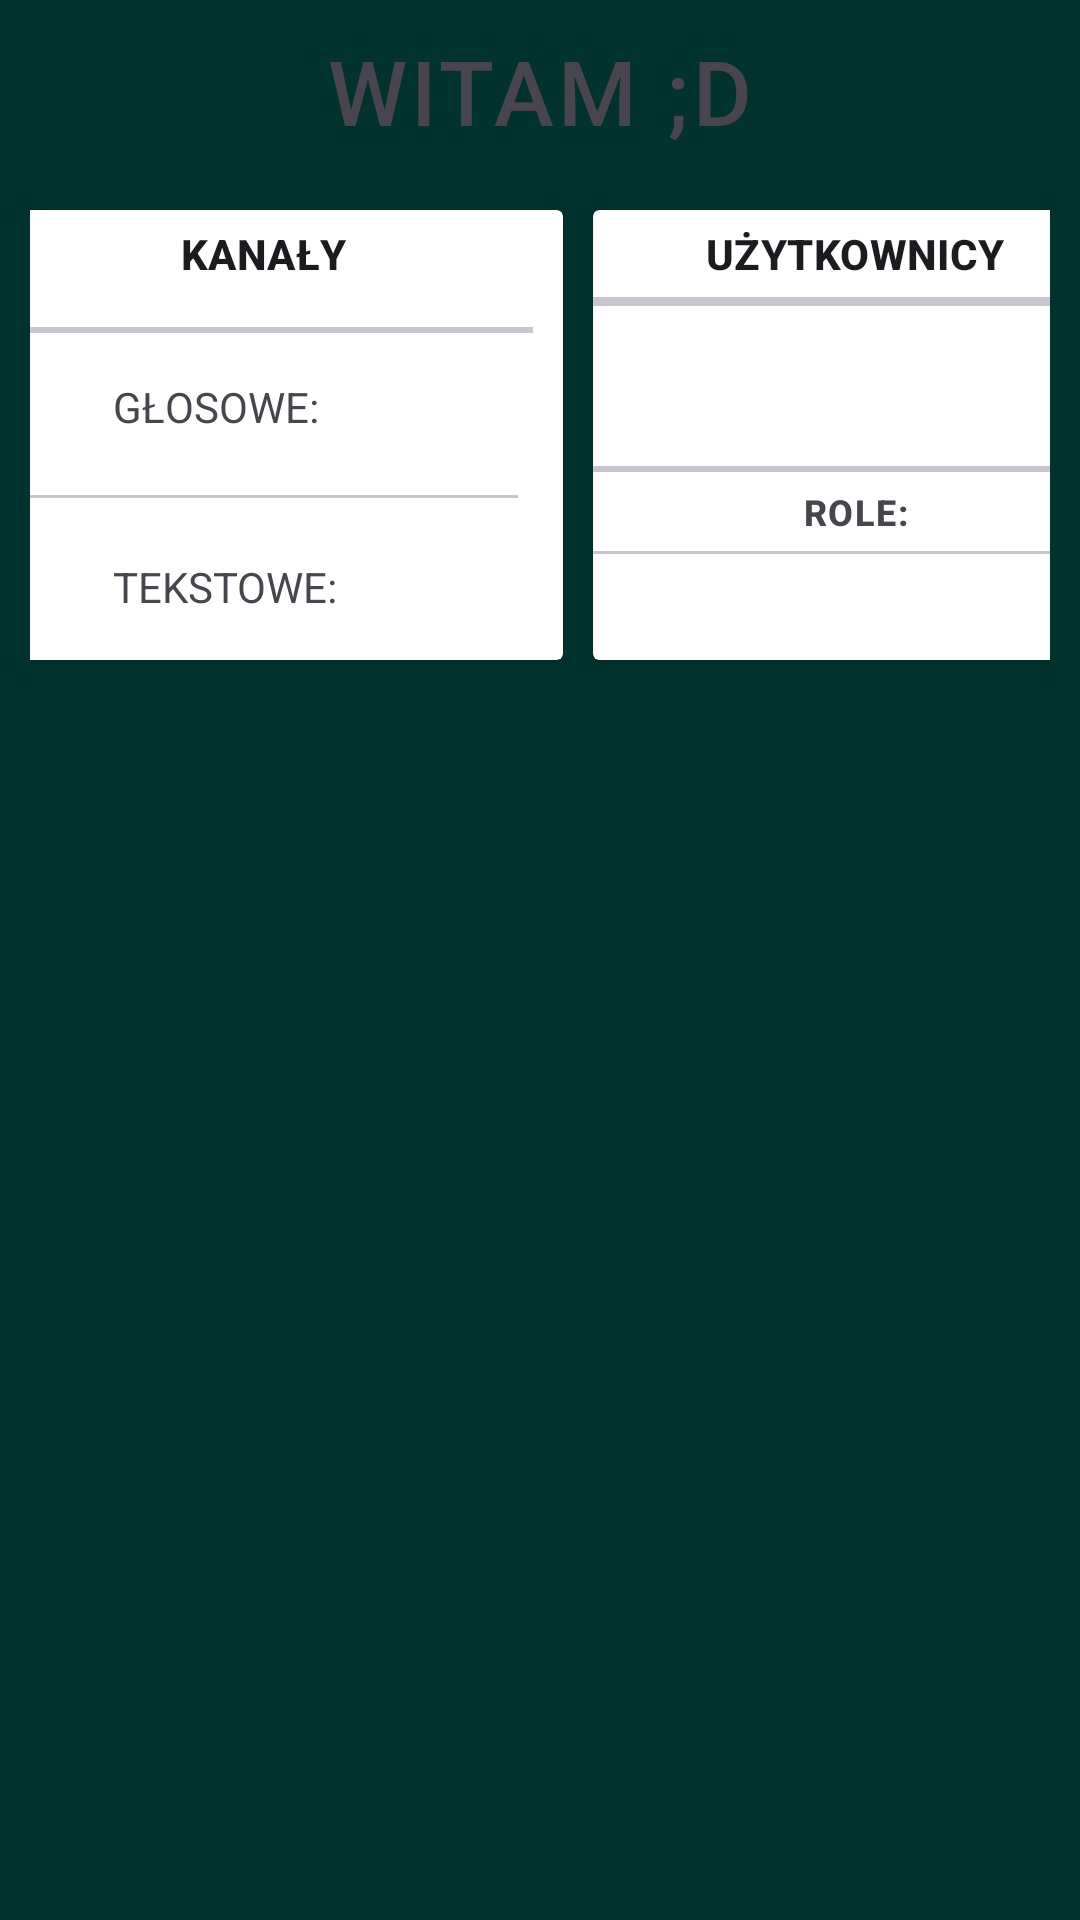

The Android layout XML behind this screen, and the referenced resources:
<!-- AndroidManifest.xml: application theme Base.Theme.ChatApp -->
<!-- res/layout/fragment_community_welcome.xml -->
<androidx.constraintlayout.widget.ConstraintLayout xmlns:android="http://schemas.android.com/apk/res/android"
    xmlns:tools="http://schemas.android.com/tools"
    android:layout_width="match_parent"
    android:padding="10dp"
    android:layout_height="wrap_content"
    xmlns:app="http://schemas.android.com/apk/res-auto"
    tools:context="Fragments.Community.CommunityWelcomeFragment"
    android:orientation="horizontal"
    >

    <TextView
        android:id="@+id/welcomePageTitle"
        android:layout_width="match_parent"
        android:layout_height="wrap_content"
        android:text="WITAM ;D"
        style="@style/TextAppearance.Material3.LabelSmall"
        android:textSize="30sp"
        app:layout_constraintTop_toTopOf="parent"
        android:gravity="center"
        />
    <LinearLayout
        android:layout_width="match_parent"
        android:layout_height="match_parent"
        app:layout_constraintTop_toBottomOf="@id/welcomePageTitle"
        android:layout_marginTop="30dp"
        android:gravity="center_horizontal"
        >
        <androidx.cardview.widget.CardView
            android:id="@+id/channelsCardView"
            android:layout_marginTop="30dp"
            android:layout_width="200dp"
            android:layout_height="150dp">
            <LinearLayout
                android:layout_width="match_parent"
                android:layout_height="match_parent"
                android:orientation="vertical">
                <TextView
                    android:layout_width="match_parent"
                    android:layout_height="wrap_content"
                    android:text="@string/channels"
                    android:textStyle="bold"
                    style="@style/TextAppearance.Material3.LabelLarge"
                    android:gravity="center"
                    android:layout_margin="5dp"
                    />
                <com.google.android.material.divider.MaterialDivider
                    android:layout_width="match_parent"
                    android:layout_height="2dp"
                    android:layout_margin="10dp"
                    />
                <LinearLayout
                    android:layout_width="100dp"
                    android:layout_height="wrap_content"
                    android:layout_margin="5dp"
                    android:layout_gravity="center"
                    >
                    <TextView
                        android:text="@string/voice"
                        android:layout_width="80dp"
                        android:layout_height="wrap_content"
                        />
                    <TextView
                        android:id="@+id/voiceChannelNumber"
                        android:layout_width="20dp"
                        android:layout_height="wrap_content"
                        />
                </LinearLayout>
                <com.google.android.material.divider.MaterialDivider
                    android:layout_width="match_parent"
                    android:layout_height="1dp"
                    android:layout_margin="15dp"
                    />
                <LinearLayout
                    android:layout_width="100dp"
                    android:layout_height="wrap_content"
                    android:layout_margin="5dp"
                    android:layout_gravity="center"
                    >
                    <TextView
                        android:text="@string/text"
                        android:layout_width="80dp"
                        android:layout_height="wrap_content"
                        />
                    <TextView
                        android:id="@+id/textChannelNumber"
                        android:layout_width="20dp"
                        android:layout_height="wrap_content"
                        />
                </LinearLayout>
            </LinearLayout>
        </androidx.cardview.widget.CardView>

        <androidx.cardview.widget.CardView
            android:id="@+id/usersCardView"
            android:layout_marginTop="30dp"
            android:layout_marginStart="10dp"
            android:layout_width="175dp"
            android:layout_height="150dp"
            >
            <LinearLayout
                android:layout_width="match_parent"
                android:layout_height="match_parent"
                android:orientation="vertical"
                >
                <TextView
                    android:layout_width="match_parent"
                    android:layout_height="wrap_content"
                    android:text="@string/users"
                    android:textStyle="bold"
                    style="@style/TextAppearance.Material3.LabelLarge"
                    android:gravity="center"
                    android:layout_margin="5dp"
                    />
                <com.google.android.material.divider.MaterialDivider
                    android:layout_width="match_parent"
                    android:layout_height="3dp"
                    />
                <TextView
                    android:id="@+id/usersNumber"
                    android:layout_width="match_parent"
                    android:layout_height="wrap_content"

                    android:gravity="center"
                    android:textStyle="bold"
                    android:textSize="40sp"
                    />
                <com.google.android.material.divider.MaterialDivider
                    android:layout_width="match_parent"
                    android:layout_height="2dp"/>
                <TextView
                    android:layout_width="match_parent"
                    android:layout_height="wrap_content"
                    android:text="@string/roles"
                    android:textStyle="bold"
                    style="@style/TextAppearance.Material3.LabelMedium"
                    android:gravity="center"
                    android:layout_margin="5dp"
                    />
                <com.google.android.material.divider.MaterialDivider
                    android:layout_width="match_parent"
                    android:layout_height="1dp"/>
                <TextView
                    android:id="@+id/rolesNumber"
                    android:layout_width="match_parent"
                    android:layout_height="wrap_content"

                    android:gravity="center"
                    android:textStyle="bold"
                    android:textSize="20sp"
                    />
            </LinearLayout>
        </androidx.cardview.widget.CardView>
    </LinearLayout>
</androidx.constraintlayout.widget.ConstraintLayout>
<!-- resources referenced by this layout -->
<resources>
  <string name="channels">KANAŁY</string>
  <string name="roles">ROLE:</string>
  <string name="text">TEKSTOWE:</string>
  <string name="users">UŻYTKOWNICY</string>
  <string name="voice">GŁOSOWE:</string>
  <style name="Base.Theme.ChatApp" parent="Theme.Material3.DayNight.NoActionBar">
          
          <item name="android:windowBackground">@color/colorBackground</item>
          <item name="colorPrimary">@color/colorPrimary</item>
          <item name="colorPrimaryVariant">@color/colorPrimaryVariant</item>
          <item name="colorSecondary">@color/colorSecondary</item>
          <item name="colorSecondaryVariant">@color/colorSecondaryVariant</item>
          <item name="colorSurface">@color/colorSurface</item>
          <item name="colorError">@color/colorError</item>
  
          
          <item name="colorOnPrimary">@color/colorOnPrimary</item>
          <item name="colorOnSecondary">@color/colorOnSecondary</item>
          <item name="colorOnSurface">@color/colorOnSurface</item>
          <item name="colorOnBackground">@color/colorOnBackground</item>
      </style>
  <color name="colorBackground">#00332E</color>
  <color name="colorPrimary">#009688</color>
  <color name="colorPrimaryVariant">#005950</color>
  <color name="colorSecondary">#00FF7B</color>
  <color name="colorSecondaryVariant">#007739</color>
  <color name="colorSurface">#FFFFFF</color>
  <color name="colorError">#B00020</color>
  <color name="colorOnPrimary">#000000</color>
  <color name="colorOnSecondary">#000000</color>
  <color name="colorOnSurface">#000000</color>
  <color name="colorOnBackground">#000000</color>
</resources>
